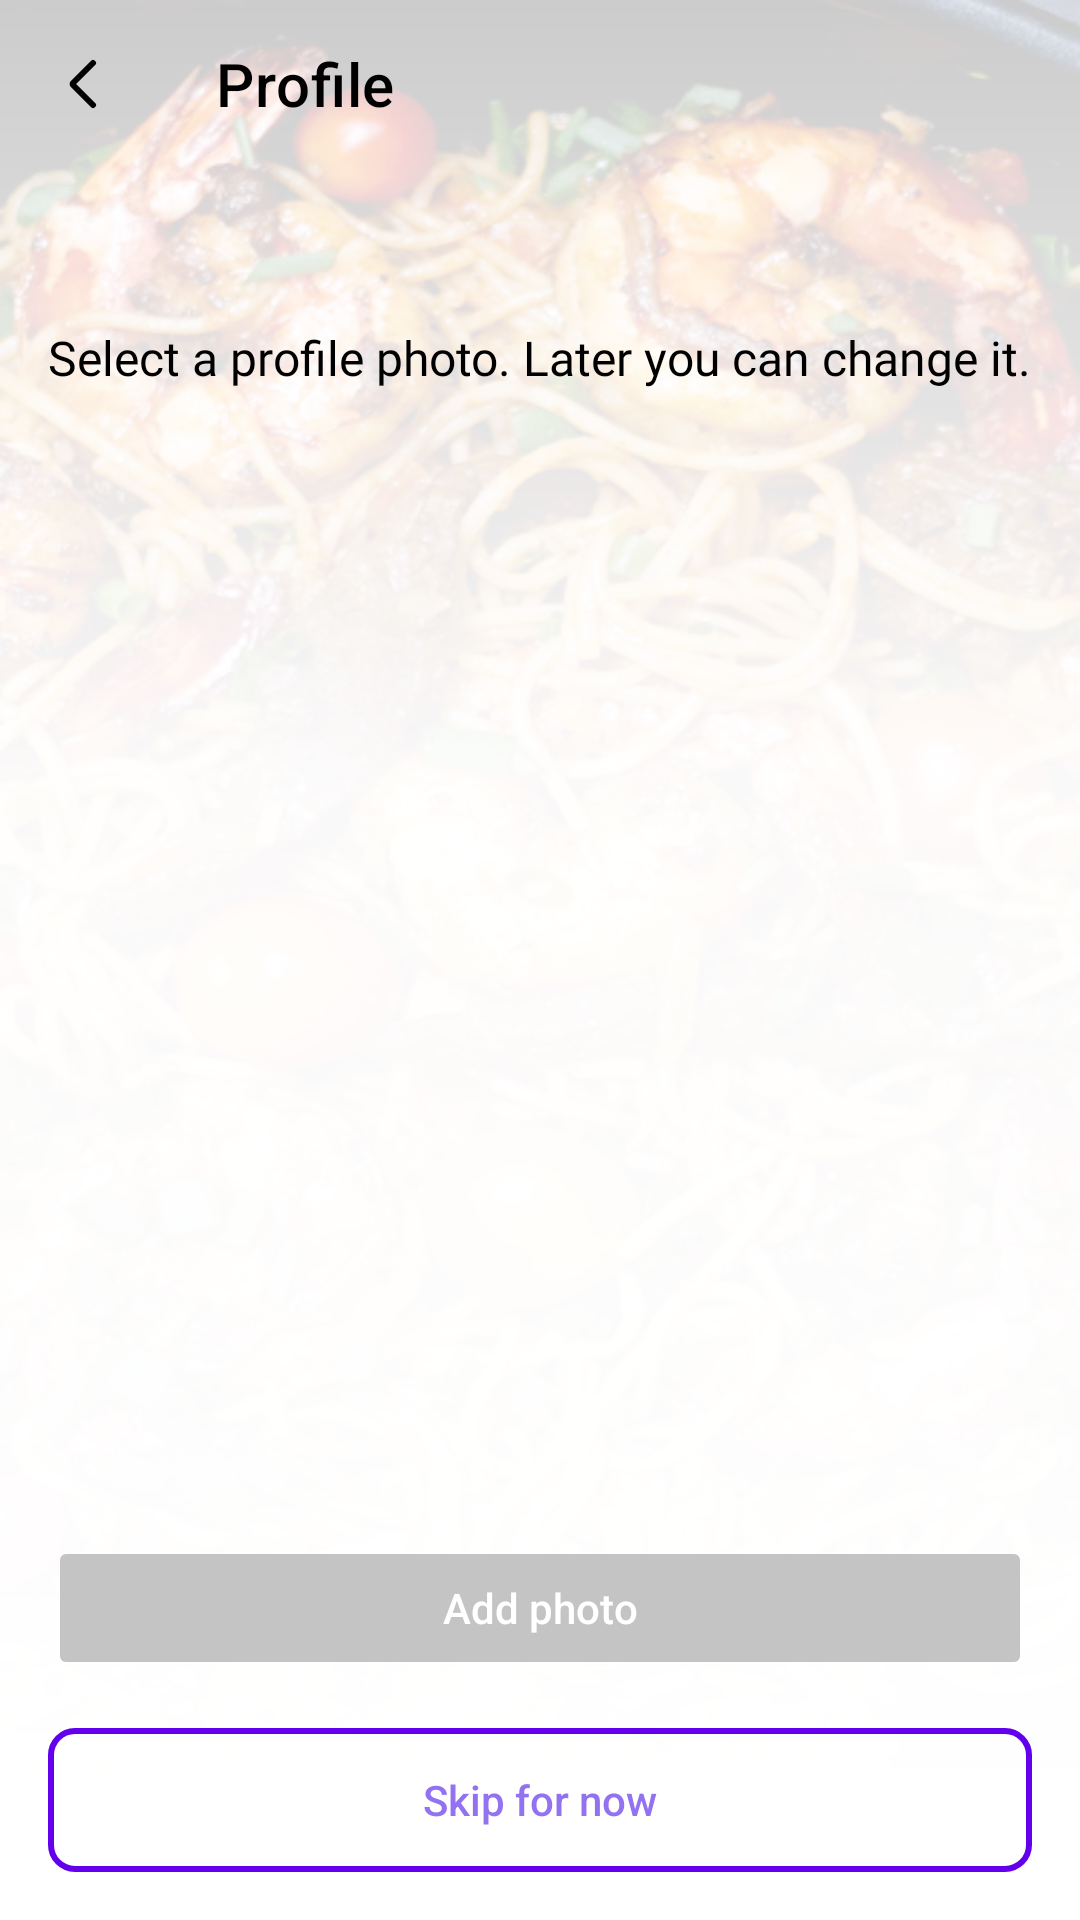

Write the Android layout XML for this screen, with the resource values it uses.
<!-- AndroidManifest.xml: application theme Theme.RecipesApp -->
<!-- res/layout/fragment_profile.xml -->
<?xml version="1.0" encoding="utf-8"?>
<androidx.constraintlayout.widget.ConstraintLayout
    xmlns:android="http://schemas.android.com/apk/res/android"
    xmlns:tools="http://schemas.android.com/tools"
    xmlns:app="http://schemas.android.com/apk/res-auto"
    style="@style/vertical_linear_layout"
    android:background="@drawable/combined_background"
    tools:context=".ui.home.ProfileFragment">

    <androidx.appcompat.widget.Toolbar
        android:id="@+id/toolbarProfile"
        android:layout_width="match_parent"
        android:layout_height="56dp"

        android:background="@android:color/transparent"
        app:title="@string/profile"
        style="@style/bold_title_text_style"
        app:titleTextColor="?attr/colorOnSecondary"

        android:layout_gravity="start"
        app:navigationIcon="@drawable/ic_back"

        app:iconPadding="4dp"
        app:buttonGravity="center_vertical"

        app:layout_constraintTop_toTopOf="parent"
        app:layout_constraintStart_toStartOf="parent"
        app:layout_constraintEnd_toEndOf="parent"

        android:visibility="visible"/>

    <LinearLayout
        android:layout_width="match_parent"
        android:layout_height="0dp"
        android:layout_marginVertical="@dimen/default_margin"
        android:orientation="vertical"
        app:layout_constraintBottom_toTopOf="@id/addPhotoButton"
        app:layout_constraintEnd_toEndOf="parent"
        app:layout_constraintStart_toStartOf="parent"
        app:layout_constraintTop_toBottomOf="@+id/toolbarProfile"
        android:gravity="center">

        <TextView
            android:id="@+id/profileTextView"
            style="@style/subtitle_text_style"
            android:paddingHorizontal="@dimen/default_margin"
            android:text="@string/profile_detail"
            android:textSize="16sp"
            android:visibility="visible" />

        <androidx.cardview.widget.CardView
            android:id="@+id/card_view"
            android:layout_width="wrap_content"
            android:layout_height="wrap_content"
            android:layout_gravity="center_horizontal"
            android:layout_marginHorizontal="@dimen/default_margin"
            android:layout_marginTop="@dimen/default_margin"
            android:backgroundTint="@android:color/transparent"
            app:cardCornerRadius="8dp"
            app:cardElevation="0dp">

            <ImageButton
                android:id="@+id/add_photo"
                android:layout_width="312dp"
                android:layout_height="312dp"
                android:background="@drawable/add_photo_rectangle"
                android:scaleType="centerCrop" />
        </androidx.cardview.widget.CardView>
    </LinearLayout>






    <Button
        android:id="@+id/addPhotoButton"
        style="@style/button_style"
        android:layout_marginHorizontal="@dimen/default_margin"
        android:layout_marginBottom="@dimen/default_margin"
        android:backgroundTint="@drawable/button_selector"
        android:enabled="false"
        android:text="@string/add_photo"
        app:layout_constraintBottom_toTopOf="@+id/skipButton"
        app:layout_constraintEnd_toEndOf="parent"
        app:layout_constraintStart_toStartOf="parent" />

    <Button
        android:id="@+id/skipButton"
        android:text="@string/skip_for_now"
        style="@style/button_style"
        android:background="@drawable/button_outline"
        android:textColor="@color/main_color"
        app:layout_constraintBottom_toBottomOf="parent"
        app:layout_constraintStart_toStartOf="parent"
        app:layout_constraintEnd_toEndOf="parent"
        android:layout_marginBottom="@dimen/default_margin"
        android:enabled="true"
        android:layout_marginHorizontal="@dimen/default_margin"/>

</androidx.constraintlayout.widget.ConstraintLayout>
<!-- resources referenced by this layout -->
<resources>
  <color name="main_color">#9372F1</color>
  <dimen name="default_margin">16dp</dimen>
  <!-- drawable button_outline (drawable) -->
  <?xml version="1.0" encoding="utf-8"?>
  <shape xmlns:android="http://schemas.android.com/apk/res/android"
      android:shape="rectangle">
  
      <solid android:color="@android:color/transparent"/> 
      <stroke
          android:width="2dp"
          android:color="@color/main_color"/> 
      <corners android:radius="8dp"/> 
  </shape>
  <!-- drawable button_selector (drawable) -->
  <?xml version="1.0" encoding="utf-8"?>
  <selector xmlns:android="http://schemas.android.com/apk/res/android">
      <item
          android:state_enabled="true"
          android:color="@color/main_color"/>
      <item
          android:state_enabled="false"
          android:color="@color/grey" />
  </selector>
  <!-- drawable combined_background (drawable) -->
  <?xml version="1.0" encoding="utf-8"?>
  <layer-list xmlns:android="http://schemas.android.com/apk/res/android">
  
      
      <item>
          <bitmap
              android:src="@drawable/login_image" />
      </item>
  
      
      <item
          android:drawable="@drawable/background_gradient" />
  
  </layer-list>
  <!-- drawable ic_back (drawable) -->
  <vector xmlns:android="http://schemas.android.com/apk/res/android"
      android:width="24dp"
      android:height="24dp"
      android:viewportWidth="24"
      android:viewportHeight="24">
    <path
        android:pathData="M15,5L8.354,11.646C8.158,11.842 8.158,12.158 8.354,12.354L15,19"
        android:strokeWidth="2"
        android:fillColor="#00000000"
        android:strokeColor="?attr/colorOnSecondary"
        android:strokeLineCap="round"/>
  </vector>
  <string name="add_photo">Add photo</string>
  <string name="profile">Profile</string>
  <string name="profile_detail">Select a profile photo. Later you can change it.</string>
  <string name="skip_for_now">Skip for now</string>
  <style name="bold_title_text_style" parent="base_text_style">
          <item name="android:textSize">@dimen/title_text_size</item>
          <item name="android:fontFamily">@font/poppins_bold</item>
      </style>
  <style name="subtitle_text_style" parent="base_text_style">
          <item name="android:textSize">@dimen/subtitle_text_size</item>
          <item name="android:fontFamily">@font/poppins_medium</item>
      </style>
  <style name="vertical_linear_layout">
          <item name="android:layout_width">match_parent</item>
          <item name="android:layout_height">match_parent</item>
          <item name="android:orientation">vertical</item>
          <item name="android:background">?attr/background</item>
  
      </style>
  <style name="Theme.RecipesApp" parent="Base.Theme.RecipesApp" />
  <color name="grey">#C4C4C4</color>
  <!-- drawable background_gradient (drawable) -->
  <?xml version="1.0" encoding="utf-8"?>
  <shape xmlns:android="http://schemas.android.com/apk/res/android">
      <gradient
          android:angle="90"
          android:startColor="#FFFFFFFF"
          android:centerColor="#DDFFFFFF"
          android:endColor="#00FFFFFF"
          android:centerY="0.6" />
  </shape>
  <style name="base_text_style">
          <item name="android:layout_width">wrap_content</item>
          <item name="android:layout_height">wrap_content</item>
          <item name="android:textColor">?attr/colorOnSecondary</item>
          <item name="android:textAllCaps">false</item>
          <item name="android:includeFontPadding">false</item>
      </style>
  <dimen name="title_text_size">20sp</dimen>
  <dimen name="button_size">48dp</dimen>
  <dimen name="subtitle_text_size">14sp</dimen>
  <color name="white">#FFFFFF</color>
  <dimen name="corner_radius">8dp</dimen>
  <style name="Base.Theme.RecipesApp" parent="Theme.MaterialComponents.DayNight.NoActionBar">
          
          
      </style>
</resources>
